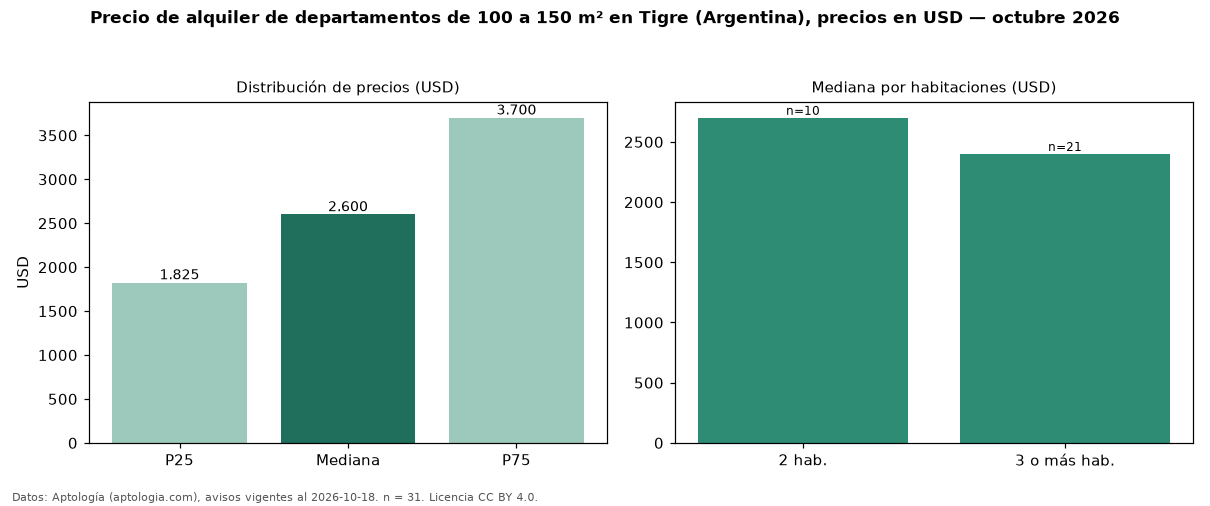

Data behind this chart, as committed beside it:
seccion, metrica, valor, moneda, n
filtro, area4, de 100 a 150 m², , 31
precio, p25, 1825, USD, 31
precio, mediana, 2600, USD, 31
precio, p75, 3700, USD, 31
precio, minimo, 1200, USD, 31
precio, maximo, 5000, USD, 31
m2, mediana_precio_m2, 23.58, USD, 31
m2, area_mediana_m2, 120.0, m2, 31
banos, mediana_banos, 3.0, , 
habitaciones, 2, 2700, USD, 10
habitaciones, 3+, 2400, USD, 21
fuente, fecha_datos, 2026-10-18, , 
fuente, atribucion, https://www.aptologia.com/ar/alquiler/ti…, , 
fuente, licencia, CC BY 4.0, , 
